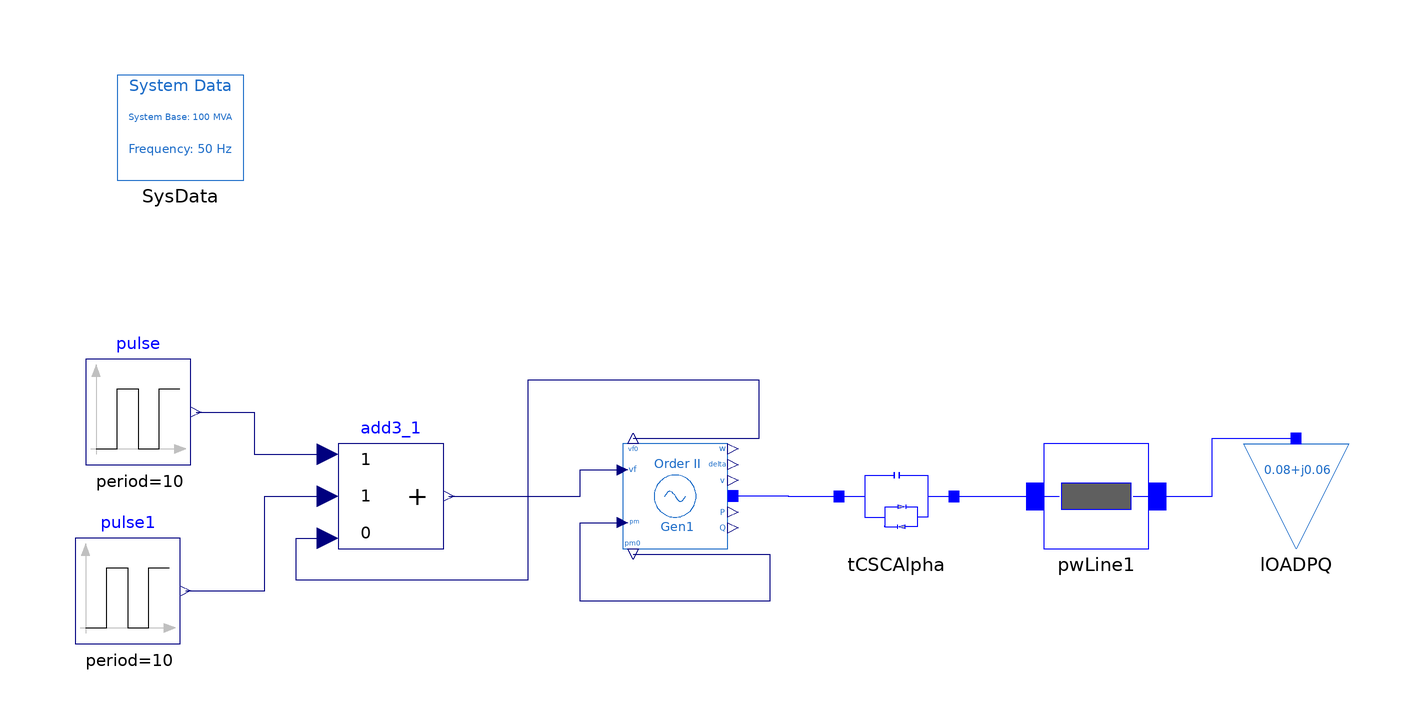

Above is the diagram view of the following Modelica model: its components placed by their Placement annotations and its connect equations drawn as lines.

model TCSC_Alpha_Test
  iPSL.Electrical.Machines.PSAT.SecondOrder.Order2 Gen1(
    Sn=370,
    P_0=0.080101913348342,
    Q_0=0.060948619430301,
    D=5,
    angle_0=0,
    V_0=1,
    Vn=400,
    ra=0.001,
    xd1=0.302,
    M=10) annotation (Placement(transformation(extent={{-24,-10},{-4,10}})));
  Modelica.Blocks.Sources.Pulse pulse(
    period=10,
    startTime=4.2,
    amplitude=0.045,
    width=58,
    offset=1.005017533847740,
    nperiod=2) annotation (Placement(transformation(extent={{-126,6},{-106,26}})));
  Modelica.Blocks.Sources.Pulse pulse1(
    period=10,
    amplitude=-0.045,
    width=42,
    startTime=0,
    nperiod=2) annotation (Placement(transformation(extent={{-128,-28},{-108,-8}})));
  Modelica.Blocks.Math.Add3 add3_1(
    k3=0,
    k1=1,
    k2=1) annotation (Placement(transformation(extent={{-78,-10},{-58,10}})));
  iPSL.Electrical.Branches.PwLine pwLine1(
    R=0.01,
    G=0,
    B=0.001/2,
    X=0.1) annotation (Placement(transformation(extent={{56,-10},{76,10}})));
  iPSL.Electrical.Loads.PSAT.LOADPQ_variation lOADPQ(
    P_0=0.08,
    Q_0=0.06,
    t1=2,
    t2=10,
    t3=12,
    t4=20,
    P2=0.01,
    P3=-0.01,
    Q2=0.01,
    Q3=-0.01) annotation (Placement(transformation(extent={{94,-10},{114,10}})));
  iPSL.Electrical.Controls.PSAT.FACTS.TCSC.TCSCAlpha tCSCAlpha annotation (Placement(transformation(extent={{18,-10},{38,10}})));
  inner iPSL.Electrical.SystemBase SysData annotation (Placement(transformation(extent={{-120,60},{-96,80}})));
equation
  connect(pulse1.y, add3_1.u2) annotation (Line(
      points={{-107,-18},{-92,-18},{-92,0},{-80,0}},
      color={0,0,127},
      smooth=Smooth.None));
  connect(pulse.y, add3_1.u1) annotation (Line(
      points={{-105,16},{-94,16},{-94,8},{-80,8}},
      color={0,0,127},
      smooth=Smooth.None));
  connect(pwLine1.n, lOADPQ.p) annotation (Line(
      points={{73,0},{88,0},{88,11},{104,11}},
      color={0,0,255},
      smooth=Smooth.None));
  connect(add3_1.y, Gen1.vf) annotation (Line(
      points={{-57,0},{-32,0},{-32,5},{-24,5}},
      color={0,0,127},
      smooth=Smooth.None));
  connect(Gen1.vf0, add3_1.u3) annotation (Line(
      points={{-22,11},{2,11},{2,22},{-42,22},{-42,-16},{-86,-16},{-86,-8},{-80,-8}},
      color={0,0,127},
      smooth=Smooth.None));
  connect(Gen1.pm0, Gen1.pm) annotation (Line(
      points={{-22,-11},{4,-11},{4,-20},{-32,-20},{-32,-5},{-24,-5}},
      color={0,0,127},
      smooth=Smooth.None));
  connect(tCSCAlpha.n, pwLine1.p) annotation (Line(
      points={{39,0},{59,0}},
      color={0,0,255},
      smooth=Smooth.None));
  connect(Gen1.p, tCSCAlpha.p) annotation (Line(
      points={{-3,0.04964},{7.5,0.04964},{7.5,0},{17.1,0}},
      color={0,0,255},
      smooth=Smooth.None));
  annotation (
    Diagram(coordinateSystem(preserveAspectRatio=true, extent={{-140,-100},{120,100}}), graphics),
    Icon(coordinateSystem(extent={{-140,-100},{120,100}})),
    Documentation(info="<html>
<table cellspacing=\"1\" cellpadding=\"1\" border=\"1\"><tr>
<td><p>Reference</p></td>
<td><p>KTH own Model, PSAT Manual 2.1.8</p></td>
</tr>
<tr>
<td><p>Last update</p></td>
<td><p>29/09/2015</p></td>
</tr>
<tr>
<td><p>Author</p></td>
<td><p>MAA Murad, SmarTS Lab, KTH Royal Institute of Technology</p></td>
</tr>
<tr>
<td><p>Contact</p></td>
<td><p><a href=\"mailto:luigiv@kth.se\">luigiv@kth.se</a></p></td>
</tr>
</table>
</html>", revisions="<html>
<!--DISCLAIMER-->
<p>Copyright 2015-2016 RTE (France), SmarTS Lab (Sweden), AIA (Spain) and DTU (Denmark)</p>
<ul>
<li>RTE: <a href=\"http://www.rte-france.com\">http://www.rte-france.com</a></li>
<li>SmarTS Lab, research group at KTH: <a href=\"https://www.kth.se/en\">https://www.kth.se/en</a></li>
<li>AIA: <a href=\"http://www.aia.es/en/energy\"> http://www.aia.es/en/energy</a></li>
<li>DTU: <a href=\"http://www.dtu.dk/english\"> http://www.dtu.dk/english</a></li>
</ul>
<p>The authors can be contacted by email: <a href=\"mailto:info@itesla-ipsl.org\">info@itesla-ipsl.org</a></p>

<p>This Source Code Form is subject to the terms of the Mozilla Public License, v. 2.0. </p>
<p>If a copy of the MPL was not distributed with this file, You can obtain one at <a href=\"http://mozilla.org/MPL/2.0/\"> http://mozilla.org/MPL/2.0</a>.</p>
</html>"));
end TCSC_Alpha_Test;